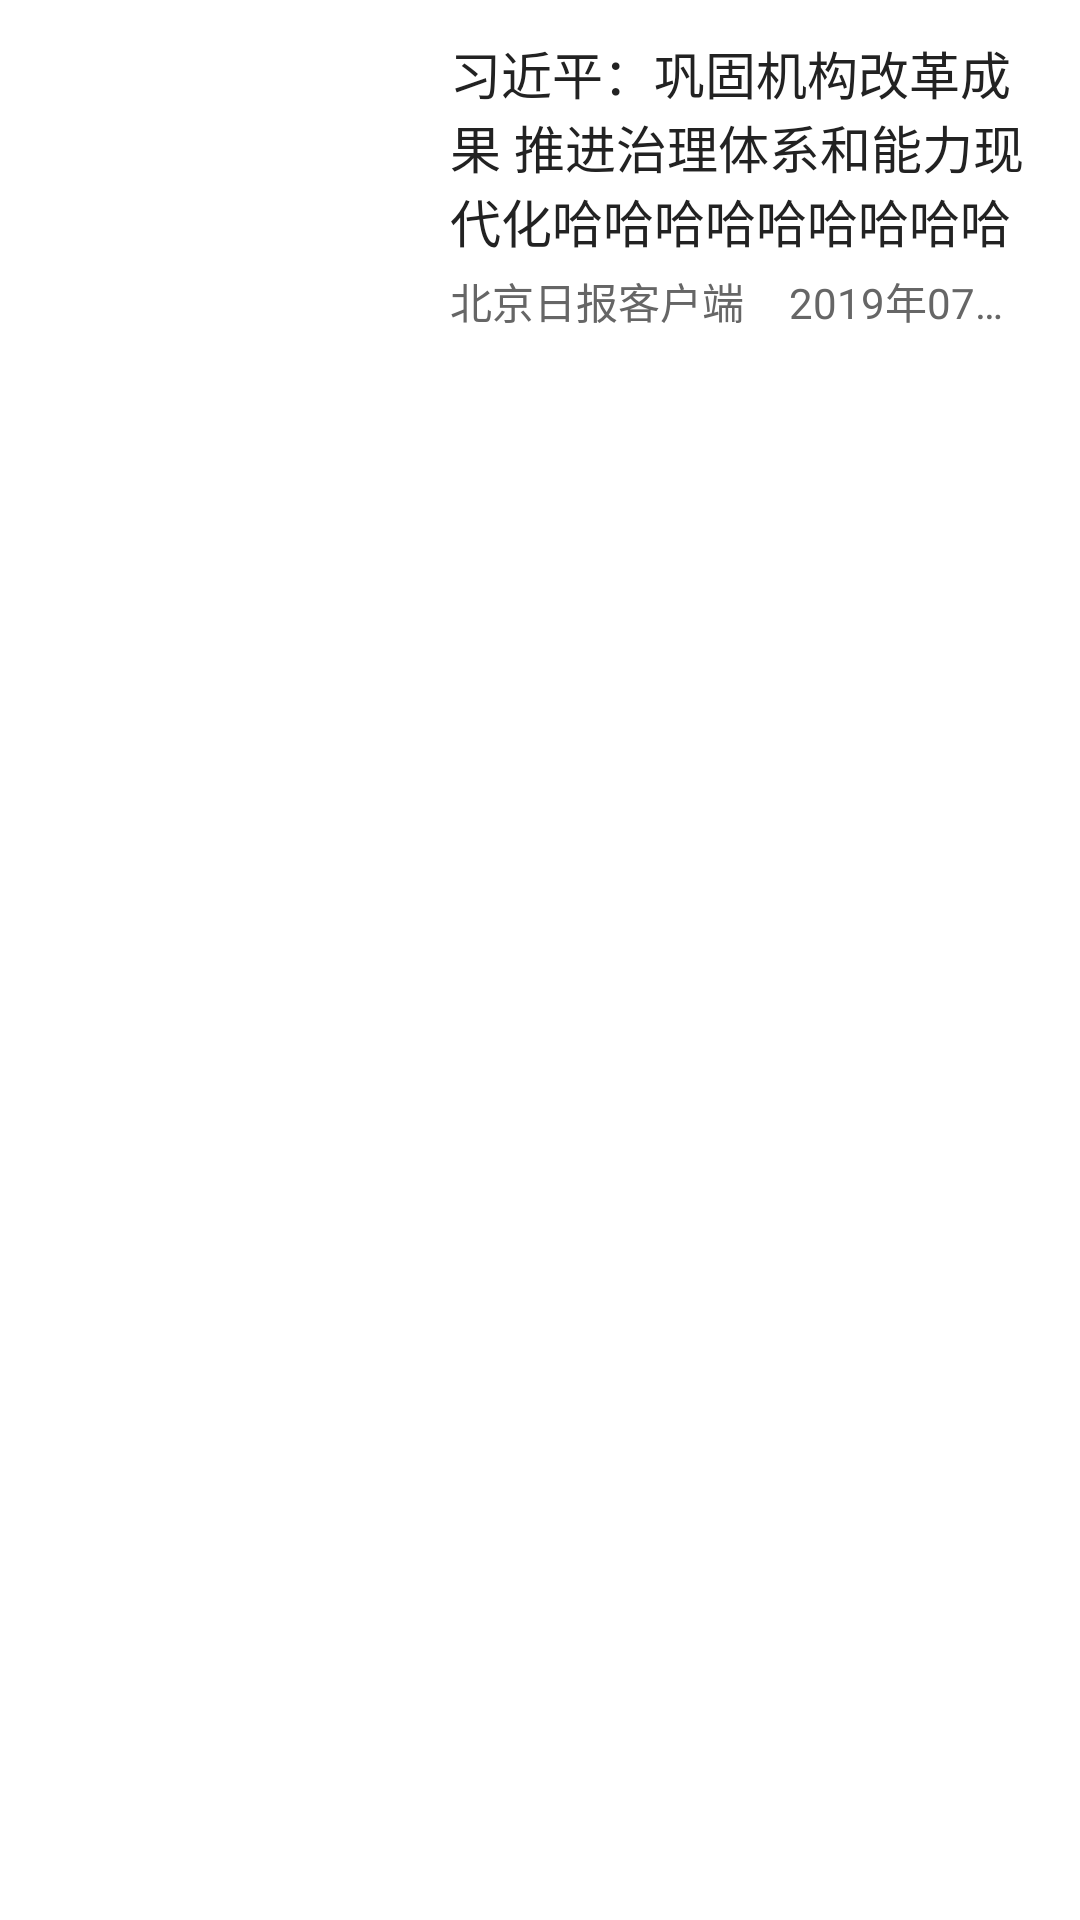

The Android layout XML behind this screen, and the referenced resources:
<!-- AndroidManifest.xml: application theme Theme.TodayNews -->
<!-- res/layout/news_list_item.xml -->
<?xml version="1.0" encoding="utf-8"?>
<androidx.appcompat.widget.LinearLayoutCompat xmlns:android="http://schemas.android.com/apk/res/android"
    xmlns:tools="http://schemas.android.com/tools"
    android:layout_width="match_parent"
    android:layout_height="wrap_content">

    <ImageView
        android:id="@+id/check_box"
        android:src="@mipmap/ic_uncheck"
        android:layout_width="wrap_content"
        android:layout_height="wrap_content"
        android:layout_gravity="center_vertical"
        android:layout_marginStart="12dp"
        android:gravity="center"
        android:visibility="gone"/>

    <androidx.appcompat.widget.LinearLayoutCompat
        android:layout_margin="12dp"
        android:layout_width="match_parent"
        android:layout_height="wrap_content">


        <ImageView
            android:id="@+id/brief_news_img"
            android:layout_width="128dp"
            android:layout_height="96dp"/>

        <androidx.appcompat.widget.LinearLayoutCompat
            android:layout_width="match_parent"
            android:layout_height="match_parent"
            android:orientation="vertical"
            android:layout_marginStart="10dp">


            <TextView
                android:id="@+id/brief_news_title"
                android:layout_width="wrap_content"
                android:layout_height="78dp"
                android:maxLines="3"
                android:textSize="17sp"
                android:textColor="#222222"
                android:text="习近平：巩固机构改革成果 推进治理体系和能力现代化哈哈哈哈哈哈哈哈哈哈哈哈哈哈哈哈哈哈"/>

            <androidx.appcompat.widget.LinearLayoutCompat
                android:layout_width="match_parent"
                android:layout_height="match_parent">

                
                <TextView
                    android:id="@+id/brief_news_src"
                    android:layout_width="wrap_content"
                    android:layout_height="wrap_content"
                    android:singleLine="true"
                    android:textColor="#666666"
                    android:text="北京日报客户端"/>

                <TextView
                    android:id="@+id/brief_news_time"
                    android:paddingStart="15dp"
                    android:layout_width="wrap_content"
                    android:layout_height="wrap_content"
                    android:singleLine="true"
                    android:textColor="#666666"
                    android:text="2019年07月05日"
                    tools:ignore="RtlSymmetry" />

            </androidx.appcompat.widget.LinearLayoutCompat>
        </androidx.appcompat.widget.LinearLayoutCompat>
    </androidx.appcompat.widget.LinearLayoutCompat>

</androidx.appcompat.widget.LinearLayoutCompat>
<!-- resources referenced by this layout -->
<resources>
  <style name="Theme.TodayNews" parent="Theme.MaterialComponents.DayNight.NoActionBar">
          
          <item name="colorPrimary">@color/theme_500</item>
          <item name="colorPrimaryVariant">@color/theme_700</item>
          <item name="colorOnPrimary">@color/white</item>
          
          <item name="colorSecondary">@color/theme_500</item>
          <item name="colorSecondaryVariant">@color/theme_700</item>
          <item name="colorOnSecondary">@color/black</item>
          
          <item name="android:statusBarColor">?attr/colorPrimaryVariant</item>
          
      </style>
  <color name="theme_500">#ffc848</color>
  <color name="theme_700">#FFA000</color>
  <color name="white">#FFFFFFFF</color>
  <color name="black">#FF000000</color>
</resources>
